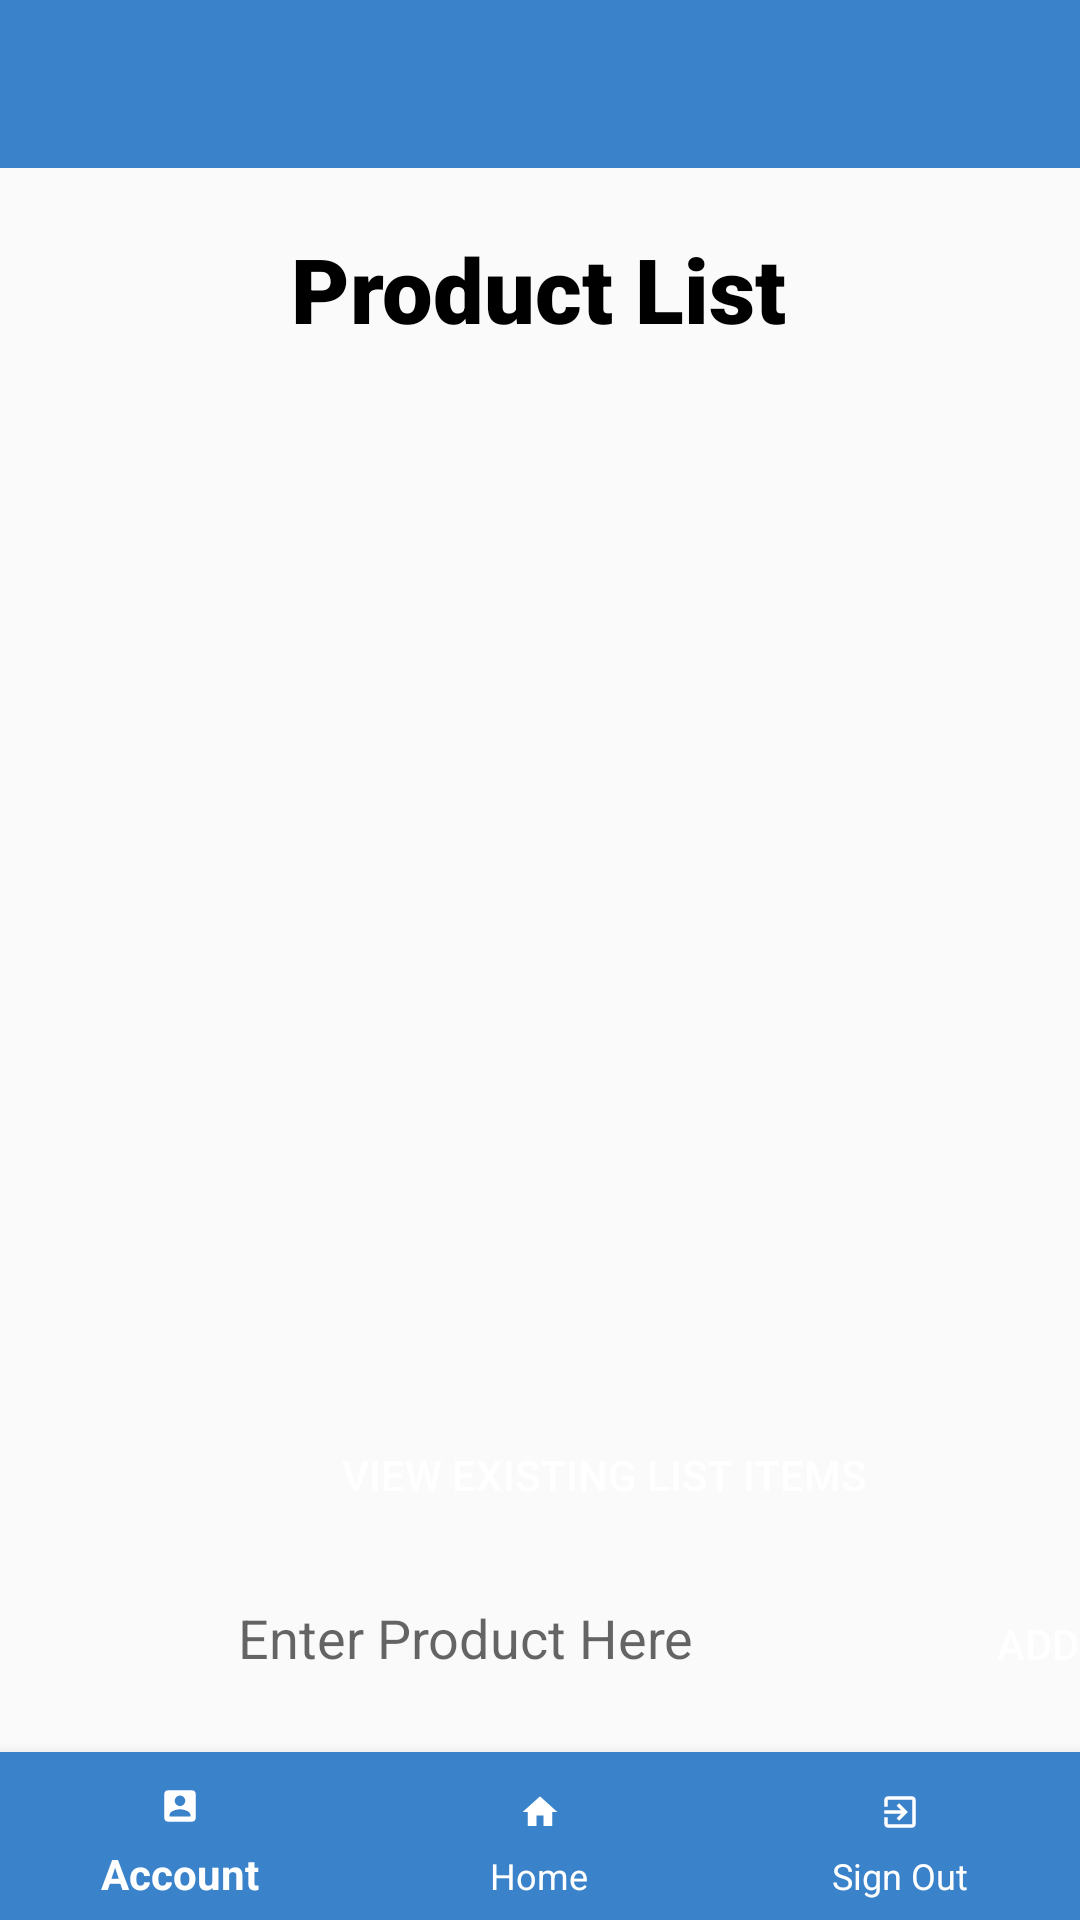

Android layout source for this screen:
<!-- AndroidManifest.xml: application theme AppTheme1 -->
<!-- res/layout/activity_virtual_list.xml -->
<?xml version="1.0" encoding="utf-8"?>
<androidx.constraintlayout.widget.ConstraintLayout xmlns:android="http://schemas.android.com/apk/res/android"
    xmlns:app="http://schemas.android.com/apk/res-auto"
    xmlns:tools="http://schemas.android.com/tools"
    android:layout_width="match_parent"
    android:layout_height="match_parent"
    android:autofillHints="@string/txtListItem"
    tools:context=".List.VirtualList">

    <androidx.appcompat.widget.Toolbar
        android:id="@+id/toolbar"
        android:layout_width="match_parent"
        android:layout_height="wrap_content"
        android:background="@color/colorBlue"
        app:layout_constraintEnd_toEndOf="parent"
        app:layout_constraintStart_toStartOf="parent"
        app:layout_constraintTop_toTopOf="parent" />

    <Button
        android:id="@+id/btnAccount"
        android:layout_width="wrap_content"
        android:layout_height="wrap_content"
        android:layout_marginStart="355dp"
        android:layout_marginTop="4dp"
        android:layout_marginEnd="20dp"
        android:background="#00000000"
        android:drawableEnd="@drawable/ic_baseline_person_24"
        android:textColor="#FFFFFF"
        app:layout_constraintEnd_toEndOf="parent"
        app:layout_constraintHorizontal_bias="1.0"
        app:layout_constraintStart_toStartOf="parent"
        app:layout_constraintTop_toTopOf="parent" />


    <TextView
        android:id="@+id/textView"
        android:layout_width="wrap_content"
        android:layout_height="wrap_content"
        android:layout_marginStart="137dp"
        android:layout_marginTop="76dp"
        android:layout_marginEnd="137dp"
        android:fontFamily="sans-serif-black"
        android:text="@string/lblProductList"
        android:textColor="@color/design_default_color_on_secondary"
        android:textSize="30sp"
        app:layout_constraintEnd_toEndOf="parent"
        app:layout_constraintHorizontal_bias="0.505"
        app:layout_constraintStart_toStartOf="parent"
        app:layout_constraintTop_toTopOf="parent" />

    <EditText
        android:id="@+id/txtListName"
        android:layout_width="278dp"
        android:layout_height="44dp"
        android:layout_marginStart="16dp"
        android:layout_marginBottom="72dp"
        android:autofillHints="@string/txtListName"
        android:background="@drawable/edit_text_border"
        android:ems="10"
        android:hint="@string/txtListName"
        android:inputType="textPersonName"
        android:textAlignment="center"
        app:layout_constraintBottom_toBottomOf="parent"
        app:layout_constraintStart_toStartOf="parent" />

    <Button
        android:id="@+id/btnAddList"
        android:layout_width="wrap_content"
        android:layout_height="wrap_content"
        android:layout_marginStart="8dp"
        android:layout_marginBottom="68dp"
        android:background="@drawable/rounded_corners"
        android:text="@string/btnAddList"
        android:textColor="#FFFFFF"
        app:layout_constraintBottom_toBottomOf="parent"
        app:layout_constraintStart_toEndOf="@+id/txtListName" />

    <ListView
        android:id="@+id/listView"
        android:layout_width="381dp"
        android:layout_height="429dp"
        android:layout_marginStart="16dp"
        android:layout_marginTop="15dp"
        android:layout_marginEnd="19dp"
        app:layout_constraintEnd_toEndOf="parent"
        app:layout_constraintStart_toStartOf="parent"
        app:layout_constraintTop_toBottomOf="@+id/textView" />

    <Button
        android:id="@+id/btnViewList"
        android:layout_width="387dp"
        android:layout_height="45dp"
        android:layout_marginStart="8dp"
        android:layout_marginEnd="8dp"
        android:layout_marginBottom="10dp"
        android:background="@drawable/rounded_corners"
        android:text="@string/btnViewList"
        android:textColor="#FFFFFF"
        app:layout_constraintBottom_toTopOf="@+id/txtListName"
        app:layout_constraintEnd_toEndOf="parent"
        app:layout_constraintHorizontal_bias="0.0"
        app:layout_constraintStart_toStartOf="parent" />

    <com.google.android.material.bottomnavigation.BottomNavigationView
        android:id="@+id/bottom_navigation"
        android:layout_width="match_parent"
        android:layout_height="wrap_content"
        android:layout_alignParentBottom="true"
        app:itemBackground="@color/colorBlue"
        app:itemIconTint="@android:color/white"
        app:itemTextColor="@android:color/white"
        app:layout_constraintBottom_toBottomOf="parent"
        app:layout_constraintEnd_toEndOf="parent"
        app:layout_constraintHorizontal_bias="0.0"
        app:layout_constraintStart_toStartOf="parent"
        app:menu="@menu/bottom_nav_menu" />

</androidx.constraintlayout.widget.ConstraintLayout>
<!-- resources referenced by this layout -->
<resources>
  <color name="colorBlue">#3A82C9</color>
  <!-- drawable ic_baseline_person_24 (drawable) -->
  <vector android:height="24dp" android:tint="#3A82C9"
      android:viewportHeight="24" android:viewportWidth="24"
      android:width="24dp" xmlns:android="http://schemas.android.com/apk/res/android">
      <path android:fillColor="@android:color/white" android:pathData="M12,12c2.21,0 4,-1.79 4,-4s-1.79,-4 -4,-4 -4,1.79 -4,4 1.79,4 4,4zM12,14c-2.67,0 -8,1.34 -8,4v2h16v-2c0,-2.66 -5.33,-4 -8,-4z"/>
  </vector>
  <string name="btnAddList">Add</string>
  <string name="btnViewList">View Existing List Items</string>
  <string name="lblProductList">Product List</string>
  <string name="txtListItem">Type a Product Name</string>
  <string name="txtListName">Enter Product Here</string>
  <style name="AppTheme1" parent="Theme.AppCompat.Light.NoActionBar">
          
          <item name="colorPrimaryDark">#050505</item>
          <item name="colorAccent">@color/colorAccent</item>
      </style>
  <color name="colorAccent">#03DAC5</color>
</resources>
